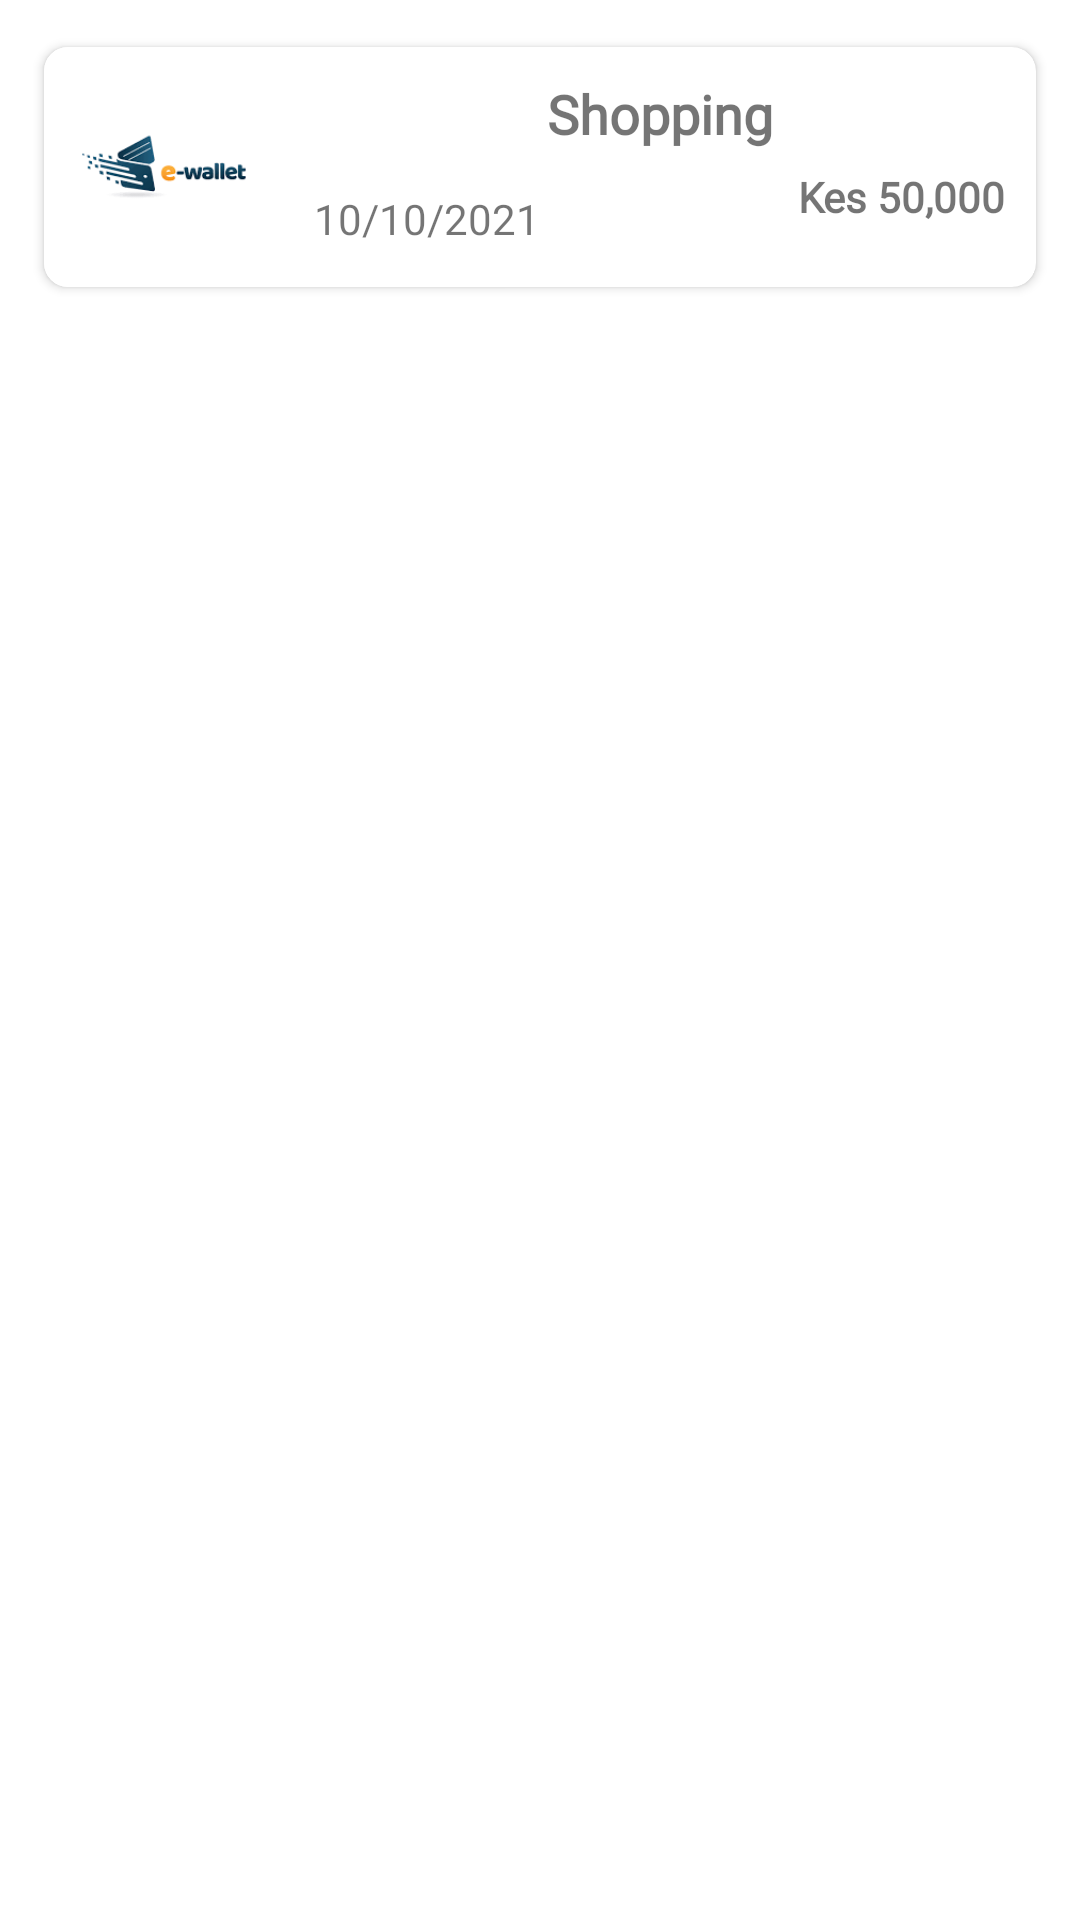

Android layout source for this screen:
<!-- AndroidManifest.xml: application theme Theme.MyWallet -->
<!-- res/layout/recent_item.xml -->
<?xml version="1.0" encoding="utf-8"?>
<androidx.constraintlayout.widget.ConstraintLayout xmlns:android="http://schemas.android.com/apk/res/android"
    android:layout_width="match_parent"
    android:layout_height="match_parent"
    xmlns:app="http://schemas.android.com/apk/res-auto">

    <androidx.cardview.widget.CardView
        android:layout_width="match_parent"
        android:layout_height="wrap_content"
        app:layout_constraintTop_toTopOf="parent"
        app:layout_constraintEnd_toEndOf="parent"
        app:layout_constraintStart_toStartOf="parent"
        android:layout_marginTop="10dp"
        android:layout_marginStart="10dp"
        android:layout_marginEnd="10dp"
        app:cardCornerRadius="8dp"
        android:elevation="8dp"
        app:cardUseCompatPadding="true"
        >
        <androidx.constraintlayout.widget.ConstraintLayout
            android:layout_width="match_parent"
            android:layout_height="wrap_content">
            <ImageView
                android:id="@+id/transaction_logo"
                android:layout_width="80dp"
                android:layout_height="80dp"
                android:src="@drawable/logo"
                app:layout_constraintStart_toStartOf="parent"
                app:layout_constraintTop_toTopOf="parent"
                app:layout_constraintBottom_toBottomOf="parent"
                />
            <TextView
                android:id="@+id/title"
                android:layout_width="wrap_content"
                android:layout_height="wrap_content"
                app:layout_constraintTop_toTopOf="parent"
                app:layout_constraintEnd_toEndOf="parent"
                app:layout_constraintStart_toEndOf="@id/transaction_logo"
                android:layout_marginTop="10dp"
                android:text="Shopping"
                android:fontFamily="@font/roboto"
                android:textStyle="bold"
                android:textSize="18sp"
                />
            <TextView
                android:id="@+id/date"
                android:layout_width="wrap_content"
                android:layout_height="wrap_content"
                app:layout_constraintStart_toEndOf="@id/transaction_logo"
                app:layout_constraintTop_toBottomOf="@id/title"
                android:layout_marginStart="10dp"
                android:text="10/10/2021"
                app:layout_constraintBottom_toBottomOf="parent"
                />
            <TextView
                android:id="@+id/amount"
                android:layout_width="wrap_content"
                android:layout_height="wrap_content"
                app:layout_constraintTop_toBottomOf="@id/title"
                app:layout_constraintEnd_toEndOf="parent"
                android:layout_marginEnd="10dp"
                android:text="Kes 50,000"
                app:layout_constraintBottom_toBottomOf="parent"
                android:layout_marginBottom="15dp"
                android:fontFamily="@font/roboto"
                android:textStyle="bold"
                android:textSize="14sp"
                />


        </androidx.constraintlayout.widget.ConstraintLayout>

    </androidx.cardview.widget.CardView>

</androidx.constraintlayout.widget.ConstraintLayout>
<!-- resources referenced by this layout -->
<resources>
  <!-- drawable logo: png bitmap (drawable, 2708 bytes) -->
  <style name="Theme.MyWallet" parent="Theme.MaterialComponents.DayNight.DarkActionBar">
          
  
          
          <item name="colorPrimary">#00455F</item>
          <item name="colorPrimaryVariant">#00455F</item>
          <item name="colorOnPrimary">@color/white</item>
          
          <item name="colorSecondary">#FFAB00</item>
          <item name="colorSecondaryVariant">#FFC800</item>
          <item name="colorOnSecondary">@color/black</item>
          
          <item name="android:statusBarColor" tools:targetApi="l">?attr/colorPrimaryVariant</item>
          
  
      </style>
  <color name="white">#FFFFFFFF</color>
  <color name="black">#FF000000</color>
</resources>
